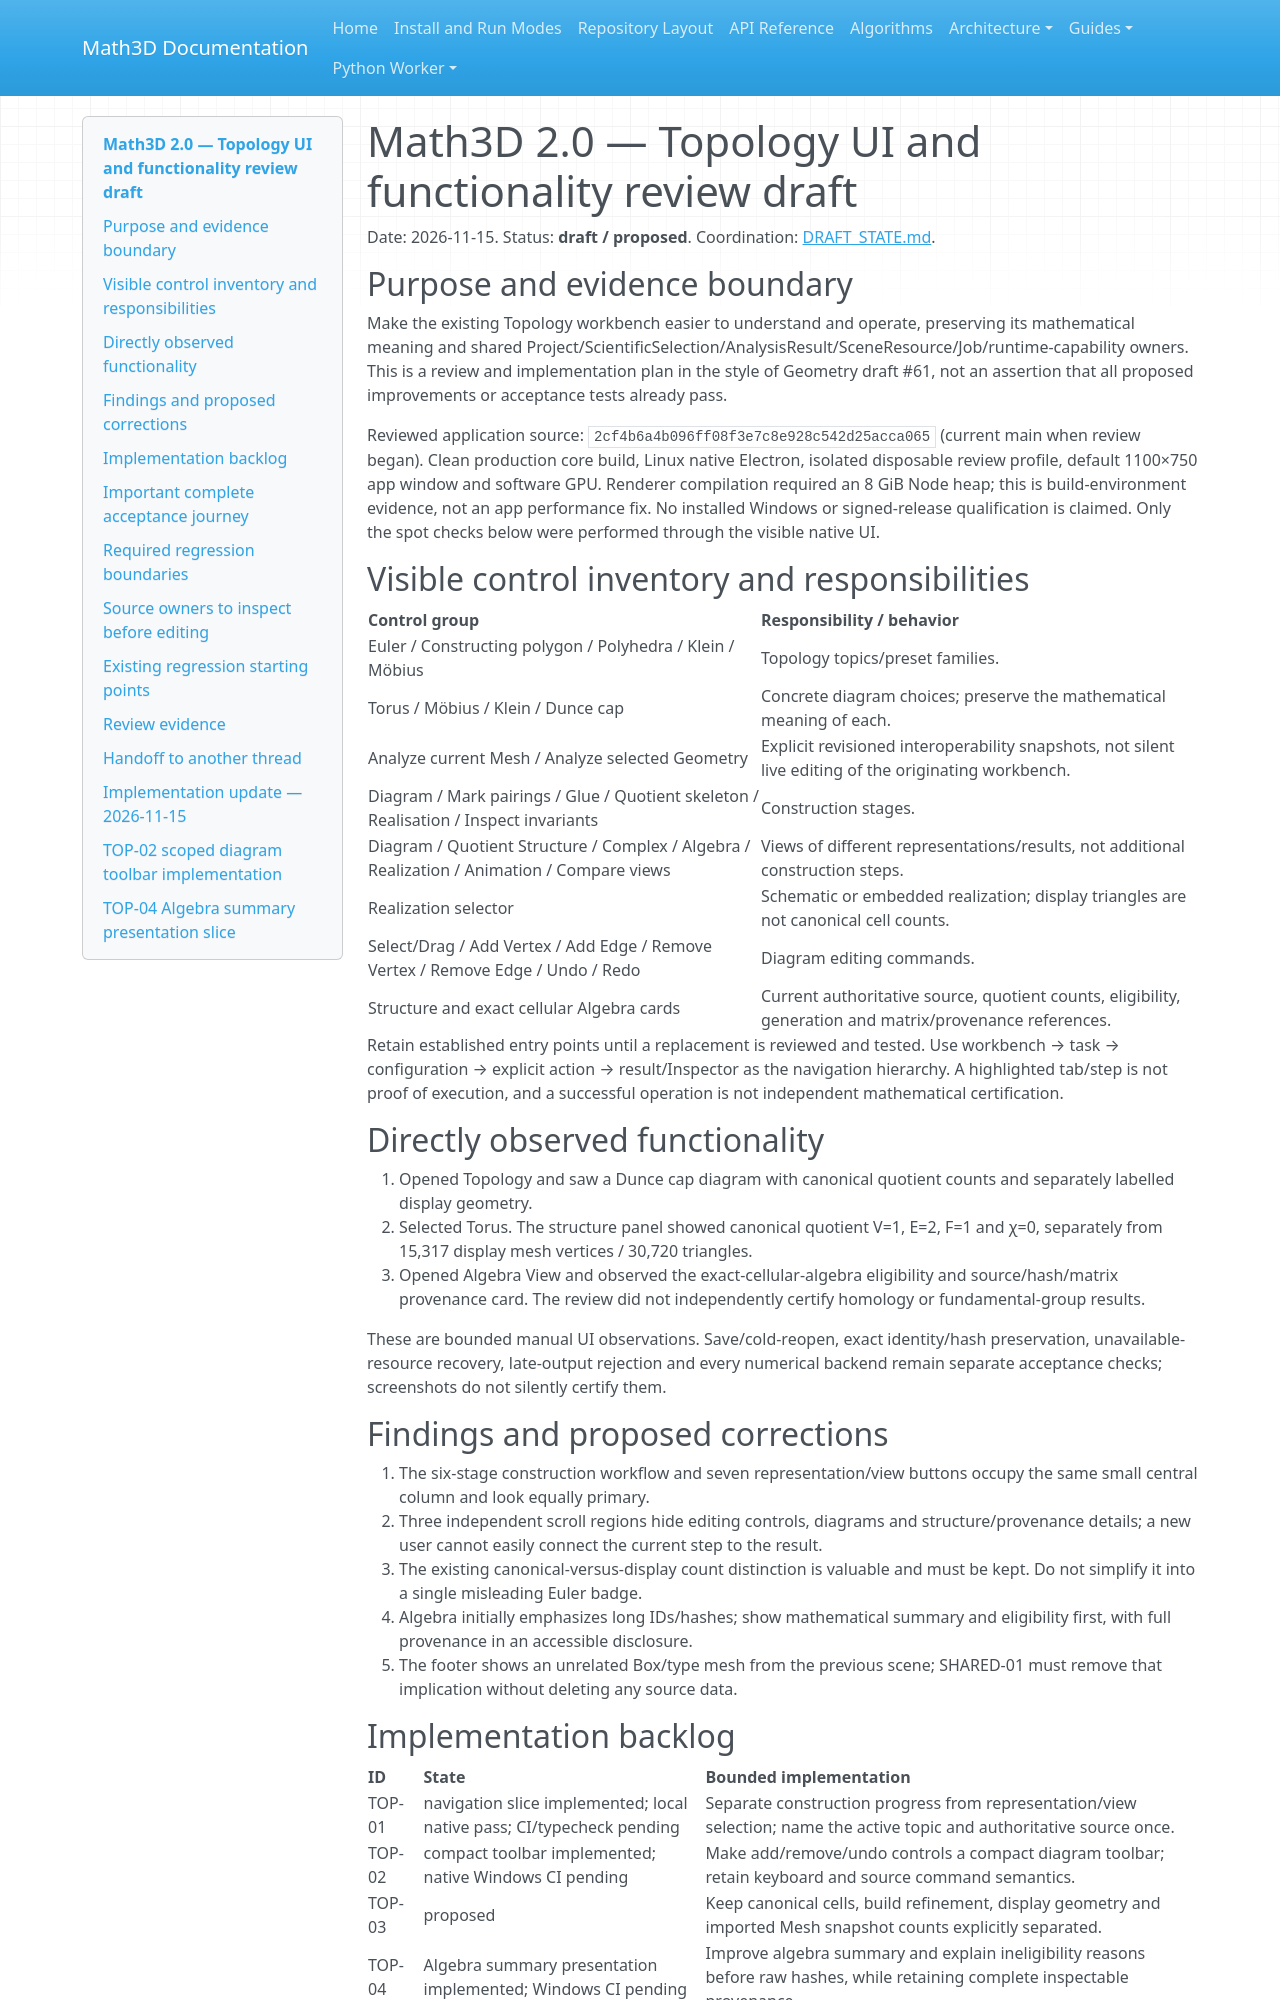

repository: expert10000/Math3D · page: ui/2.0/TOPOLOGY_UI_REVIEW_DRAFT/index.html · generator: mkdocs

# Math3D 2.0 — Topology UI and functionality review draft

Date: 2026-11-15. Status: **draft / proposed**. Coordination: [DRAFT_STATE.md](DRAFT_STATE.md).

## Purpose and evidence boundary

Make the existing Topology workbench easier to understand and operate, preserving its mathematical meaning and shared Project/ScientificSelection/AnalysisResult/SceneResource/Job/runtime-capability owners. This is a review and implementation plan in the style of Geometry draft #61, not an assertion that all proposed improvements or acceptance tests already pass.

Reviewed application source: `2cf4b6a4b096ff08f3e7c8e928c542d25acca065` (current main when review began). Clean production core build, Linux native Electron, isolated disposable review profile, default 1100×750 app window and software GPU. Renderer compilation required an 8 GiB Node heap; this is build-environment evidence, not an app performance fix. No installed Windows or signed-release qualification is claimed. Only the spot checks below were performed through the visible native UI.

## Visible control inventory and responsibilities

| Control group | Responsibility / behavior |
| --- | --- |
| Euler / Constructing polygon / Polyhedra / Klein / Möbius | Topology topics/preset families. |
| Torus / Möbius / Klein / Dunce cap | Concrete diagram choices; preserve the mathematical meaning of each. |
| Analyze current Mesh / Analyze selected Geometry | Explicit revisioned interoperability snapshots, not silent live editing of the originating workbench. |
| Diagram / Mark pairings / Glue / Quotient skeleton / Realisation / Inspect invariants | Construction stages. |
| Diagram / Quotient Structure / Complex / Algebra / Realization / Animation / Compare views | Views of different representations/results, not additional construction steps. |
| Realization selector | Schematic or embedded realization; display triangles are not canonical cell counts. |
| Select/Drag / Add Vertex / Add Edge / Remove Vertex / Remove Edge / Undo / Redo | Diagram editing commands. |
| Structure and exact cellular Algebra cards | Current authoritative source, quotient counts, eligibility, generation and matrix/provenance references. |

Retain established entry points until a replacement is reviewed and tested. Use workbench → task → configuration → explicit action → result/Inspector as the navigation hierarchy. A highlighted tab/step is not proof of execution, and a successful operation is not independent mathematical certification.

## Directly observed functionality

1. Opened Topology and saw a Dunce cap diagram with canonical quotient counts and separately labelled display geometry.
2. Selected Torus. The structure panel showed canonical quotient V=1, E=2, F=1 and χ=0, separately from 15,317 display mesh vertices / 30,720 triangles.
3. Opened Algebra View and observed the exact-cellular-algebra eligibility and source/hash/matrix provenance card. The review did not independently certify homology or fundamental-group results.

These are bounded manual UI observations. Save/cold-reopen, exact identity/hash preservation, unavailable-resource recovery, late-output rejection and every numerical backend remain separate acceptance checks; screenshots do not silently certify them.

## Findings and proposed corrections

1. The six-stage construction workflow and seven representation/view buttons occupy the same small central column and look equally primary.
2. Three independent scroll regions hide editing controls, diagrams and structure/provenance details; a new user cannot easily connect the current step to the result.
3. The existing canonical-versus-display count distinction is valuable and must be kept. Do not simplify it into a single misleading Euler badge.
4. Algebra initially emphasizes long IDs/hashes; show mathematical summary and eligibility first, with full provenance in an accessible disclosure.
5. The footer shows an unrelated Box/type mesh from the previous scene; SHARED-01 must remove that implication without deleting any source data.
